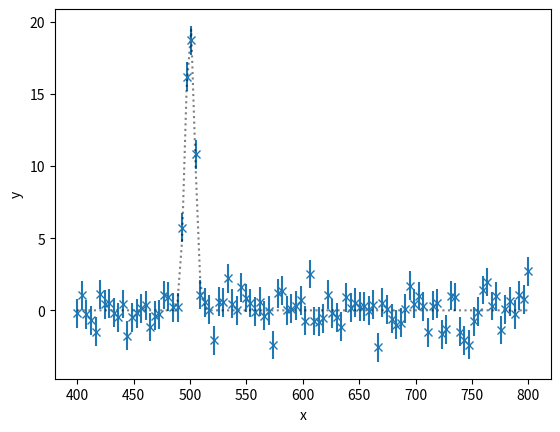

Reproduce this figure in Python. (Note: this script raises an exception after producing the figure.)
import numpy as np
x = np.linspace(400, 800, 100)
yerr = 1.0
y = np.random.normal(20 * np.exp(-0.5 * ((x-500)/4.2)**2), yerr)

%matplotlib inline
import matplotlib.pyplot as plt
plt.errorbar(x, y, yerr=yerr, ls=' ', marker='x')
plt.plot(x, 20 * np.exp(-0.5 * ((x-500)/4.2)**2), ls=':', alpha=0.5, color='k')
plt.xlabel('x')
plt.ylabel('y');

param_names = ['location', 'amplitude', 'width']

import scipy.stats

def my_prior_transform(cube):
    params = cube.copy()

    # transform location parameter: uniform prior
    lo = 400
    hi = 800
    params[0] = cube[0] * (hi - lo) + lo

    # transform amplitude parameter: log-uniform prior
    lo = 0.1
    hi = 100
    params[1] = 10**(cube[1] * (np.log10(hi) - np.log10(lo)) + np.log10(lo))

    # More complex prior, you can use the ppf functions 
    # from scipy.stats, such as scipy.stats.norm(mean, std).ppf
    
    # transform for width:
    # a log-normal centered at 1 +- 1dex
    params[2] = 10**scipy.stats.norm.ppf(cube[2], 0, 1)

    return params


from numpy import log

def my_likelihood(params):
    location, amplitude, width = params
    # compute intensity at every x position according to the model
    y_model = amplitude * np.exp(-0.5 * ((x - location)/width)**2)
    # compare model and data with gaussian likelihood:
    like = -0.5 * (((y_model - y)/yerr)**2).sum()
    return like

import ultranest

sampler = ultranest.ReactiveNestedSampler(param_names, my_likelihood, my_prior_transform)

result = sampler.run()
sampler.print_results()

from ultranest.plot import cornerplot
cornerplot(result)